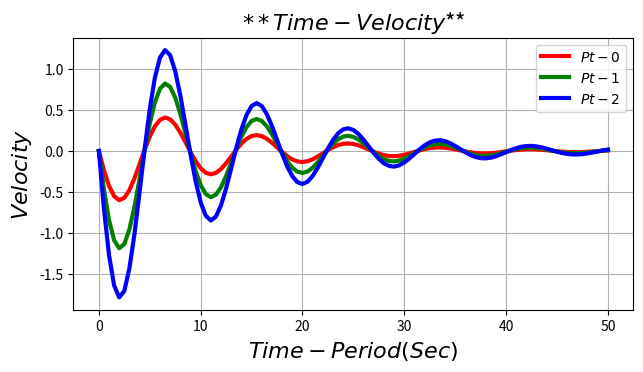

This chart was generated by the following Python code:

## C:\2302\Misc_14\Py_Vel_6R

import numpy as np 
import matplotlib.pyplot as plt  

x = np.arange(0, 50.5, 0.5)  

y0 = [   0.0000,        -0.2358,        -0.4261,        -0.5507,        -0.5991,
        -0.5710,        -0.4761,        -0.3318,        -0.1599,         0.0161,
         0.1751,         0.2998,         0.3790,         0.4074,         0.3861,
         0.3214,         0.2240,         0.1075,        -0.0130,        -0.1230,
        -0.2100,        -0.2651,        -0.2839,        -0.2671,        -0.2194,
        -0.1494,        -0.0674,         0.0157,         0.0898,         0.1472,
         0.1825,         0.1936,         0.1811,         0.1484,         0.1007,
         0.0448,        -0.0122,        -0.0634,        -0.1031,        -0.1274,
        -0.1344,        -0.1248,        -0.1010,        -0.0670,        -0.0279,
         0.0112,         0.0458,         0.0721,         0.0878,         0.0918,
         0.0848,         0.0683,         0.0451,         0.0183,        -0.0086,
        -0.0324,        -0.0505,        -0.0611,        -0.0636,        -0.0583,
        -0.0464,        -0.0299,        -0.0113,         0.0071,         0.0232,
         0.0352,         0.0421,         0.0435,         0.0396,         0.0314,
         0.0201,         0.0073,        -0.0054,        -0.0164,        -0.0247,
        -0.0293,        -0.0300,        -0.0272,        -0.0213,        -0.0133,
        -0.0044,         0.0042,         0.0117,         0.0172,         0.0202,
         0.0206,         0.0185,         0.0144,         0.0089,         0.0028,
        -0.0032,        -0.0083,        -0.0120,        -0.0140,        -0.0142,
        -0.0126,        -0.0097,        -0.0059,        -0.0017,         0.0024,
         0.0059,   ]  

y1 = [   0.0000,        -0.4689,        -0.8434,        -1.0877,        -1.1843,
        -1.1341,        -0.9546,        -0.6766,        -0.3401,         0.0108,
         0.3336,         0.5916,         0.7587,         0.8218,         0.7815,
         0.6509,         0.4532,         0.2178,        -0.0240,        -0.2430,
        -0.4152,        -0.5244,        -0.5630,        -0.5323,        -0.4412,
        -0.3051,        -0.1436,         0.0225,         0.1730,         0.2911,
         0.3652,         0.3898,         0.3658,         0.3001,         0.2040,
         0.0914,        -0.0227,        -0.1249,        -0.2039,        -0.2524,
        -0.2673,        -0.2494,        -0.2035,        -0.1371,        -0.0597,
         0.0188,         0.0889,         0.1428,         0.1755,         0.1847,
         0.1710,         0.1381,         0.0915,         0.0377,        -0.0161,
        -0.0637,        -0.0999,        -0.1213,        -0.1267,        -0.1166,
        -0.0936,        -0.0613,        -0.0243,         0.0127,         0.0453,
         0.0699,         0.0842,         0.0874,         0.0799,         0.0635,
         0.0408,         0.0152,        -0.0102,        -0.0323,        -0.0488,
        -0.0582,        -0.0599,        -0.0545,        -0.0430,        -0.0273,
        -0.0096,         0.0078,         0.0229,         0.0341,         0.0403,
         0.0413,         0.0372,         0.0291,         0.0181,         0.0059,
        -0.0060,        -0.0163,        -0.0238,        -0.0279,        -0.0283,
        -0.0254,        -0.0197,        -0.0121,        -0.0037,         0.0045,
         0.0115,   ] 

y2 = [   0.0000,        -0.7047,        -1.2694,        -1.6384,        -1.7834,
        -1.7051,        -1.4307,        -1.0083,        -0.5000,         0.0270,
         0.5086,         0.8914,         1.1377,         1.2293,         1.1676,
         0.9723,         0.6772,         0.3253,        -0.0370,        -0.3660,
        -0.6252,        -0.7895,        -0.8470,        -0.7993,        -0.6606,
        -0.4545,        -0.2109,         0.0382,         0.2628,         0.4383,
         0.5478,         0.5834,         0.5469,         0.4485,         0.3047,
         0.1362,        -0.0350,        -0.1883,        -0.3070,        -0.3798,
        -0.4017,        -0.3742,        -0.3044,        -0.2041,        -0.0876,
         0.0300,         0.1347,         0.2149,         0.2633,         0.2765,
         0.2558,         0.2065,         0.1365,         0.0560,        -0.0247,
        -0.0961,        -0.1504,        -0.1824,        -0.1903,        -0.1749,
        -0.1400,        -0.0913,        -0.0356,         0.0198,         0.0685,
         0.1051,         0.1263,         0.1309,         0.1195,         0.0949,
         0.0609,         0.0225,        -0.0156,        -0.0487,        -0.0734,
        -0.0875,        -0.0900,        -0.0816,        -0.0643,        -0.0406,
        -0.0141,         0.0120,         0.0346,         0.0513,         0.0605,
         0.0619,         0.0557,         0.0435,         0.0271,         0.0087,
        -0.0092,        -0.0245,        -0.0358,        -0.0419,        -0.0425,
        -0.0380,        -0.0294,        -0.0180,        -0.0053,         0.0069,
         0.0174,   ]  

plt.figure( figsize = (8, 4) )  
plt.subplots_adjust(bottom = 0.2, left = 0.2) 

plt.plot(x, y0, 'r-', label = r'$Pt-0$', lw = 3)  
plt.plot(x, y1, 'g-', label = r'$Pt-1$', lw = 3) 
plt.plot(x, y2, 'b-', label = r'$Pt-2$', lw = 3)  

plt.xlabel(r'$Time-Period(Sec)$').set_fontsize(16)  
plt.ylabel(r'$Velocity$').set_fontsize(16)  
plt.title(r'$**Time-Velocity$**').set_fontsize(16)  

plt.grid(axis = 'both')  
plt.legend(loc = 'best')  

plt.show()  
